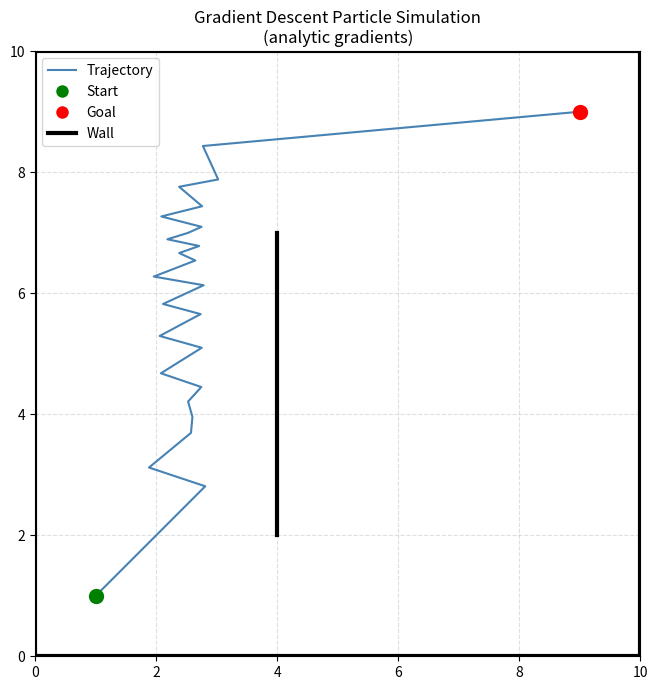

Generate this figure with matplotlib:
import numpy as np
import matplotlib.pyplot as plt
from matplotlib.lines import Line2D

EPS = 1e-8   # safeguard against division by zero when x lies on the wall


# ─────────────────────────────────────────────
# 1. Goal cost + analytic gradient
# ─────────────────────────────────────────────

def goal_cost(x, g):
    """C_goal = 0.5 * ||x - g||²"""
    diff = x - g
    return 0.5 * np.dot(diff, diff)


def grad_goal(x, g):
    """
    Analytic gradient of C_goal.

    Derivation:
        C_goal = 0.5 * (x - g)·(x - g)
        dC/dx  = (x - g)

    Descending this gradient moves x toward g.
    """
    return x - g


# ─────────────────────────────────────────────
# 2. Point-to-segment: distance + closest point
# ─────────────────────────────────────────────

def point_to_segment(x, a, b):
    """
    Returns (d, p) where:
      d = shortest distance from x to segment [a, b]
      p = closest point on the segment to x

    Steps:
      1. Project (x - a) onto (b - a) to get scalar t.
      2. Clamp t to [0, 1] so p stays on the segment.
      3. p = a + t*(b - a),  d = ||x - p||
    """
    v = b - a
    t = np.dot(x - a, v) / np.dot(v, v)
    t = np.clip(t, 0.0, 1.0)
    p = a + t * v
    d = np.linalg.norm(x - p)
    return d, p


# ─────────────────────────────────────────────
# 3. Wall penalty + analytic gradient
# ─────────────────────────────────────────────

def wall_cost(x, a, b, R, w):
    """
    C_wall = 0.5 * w * (R - d)²   if d < R
           = 0                      otherwise
    """
    d, _ = point_to_segment(x, a, b)
    if d < R:
        return 0.5 * w * (R - d) ** 2
    return 0.0


def grad_wall_penalty(x, a, b, R, w):
    """
    Analytic gradient of C_wall via the chain rule.

    Derivation:
        d      = ||x - p||          (distance to closest point p on segment)

        dC/dd  = -w * (R - d)       (outer derivative of the quadratic)

        dd/dx  = (x - p) / d        (gradient of Euclidean distance)

                 This formula holds whether p is in the segment interior
                 (t clamped) or at an endpoint — in both cases p is fixed
                 relative to the perpendicular direction of x, so the
                 along-segment component vanishes.

        Chain rule:
        grad C_wall = dC/dd * dd/dx
                    = -w * (R - d) * (x - p) / max(d, eps)   if d < R
                    = 0                                        otherwise
    """
    d, p = point_to_segment(x, a, b)
    if d >= R:
        return np.zeros_like(x)
    return -w * (R - d) * (x - p) / max(d, EPS)


# ─────────────────────────────────────────────
# 4. Total cost + total gradient
# ─────────────────────────────────────────────

def total_cost(x, g, walls):
    """Sum of goal cost and all wall penalties."""
    cost = goal_cost(x, g)
    for wall in walls:
        cost += wall_cost(x, wall['a'], wall['b'], wall['R'], wall['w'])
    return cost


def total_gradient(x, g, walls):
    """
    Analytic gradient of the total cost:
        grad C = grad C_goal + sum_i grad C_wall_i
    """
    grad = grad_goal(x, g)
    for wall in walls:
        grad = grad + grad_wall_penalty(x, wall['a'], wall['b'],
                                        wall['R'], wall['w'])
    return grad


# ─────────────────────────────────────────────
# 5. Simulation loop
# ─────────────────────────────────────────────

def run_simulation(x0, g, walls, alpha=0.001, n_steps=500):
    """
    Gradient descent:   x <- x - alpha * grad C(x)

    Uses the fully analytic gradient — no finite differences.
    Wall avoidance emerges purely from cost minimisation.
    """
    x = x0.copy()
    trajectory = [x.copy()]

    for _ in range(n_steps):
        grad = total_gradient(x, g, walls)
        x = x - alpha * grad
        trajectory.append(x.copy())

    return np.array(trajectory)


# ─────────────────────────────────────────────
# 6. Plotting
# ─────────────────────────────────────────────

def plot_results(trajectory, x0, g, walls):
    fig, ax = plt.subplots(figsize=(7, 7))

    ax.plot(trajectory[:, 0], trajectory[:, 1],
            color='steelblue', linewidth=1.5, zorder=2)

    ax.scatter(*x0, color='green', s=100, zorder=5)
    ax.scatter(*g,  color='red',   s=100, zorder=5)

    for wall in walls:
        ax.plot([wall['a'][0], wall['b'][0]],
                [wall['a'][1], wall['b'][1]],
                color='black', linewidth=3, zorder=4)

    legend_handles = [
        Line2D([0], [0], color='steelblue', label='Trajectory'),
        Line2D([0], [0], marker='o', color='w', markerfacecolor='green',
               markersize=10, label='Start'),
        Line2D([0], [0], marker='o', color='w', markerfacecolor='red',
               markersize=10, label='Goal'),
        Line2D([0], [0], color='black', linewidth=3, label='Wall'),
    ]
    ax.legend(handles=legend_handles)
    ax.set_xlim(0, 10)
    ax.set_ylim(0, 10)
    ax.set_aspect('equal')
    ax.set_title("Gradient Descent Particle Simulation\n(analytic gradients)")
    ax.grid(True, linestyle='--', alpha=0.4)
    plt.tight_layout()
    plt.show()


# ─────────────────────────────────────────────
# 7. Main
# ─────────────────────────────────────────────

if __name__ == "__main__":
    x0 = np.array([1.0, 1.0])
    g  = np.array([9.0, 9.0])

    # Outer square boundary [0,10]x[0,10] — same penalty framework as interior walls.
    # The particle stays inside because crossing into the influence band (R) raises cost.
    boundary_R = 1.0
    boundary_w = 80.0
    boundary_walls = [
        {'a': np.array([ 0.0,  0.0]), 'b': np.array([10.0,  0.0]),  # bottom
         'R': boundary_R, 'w': boundary_w},
        {'a': np.array([10.0,  0.0]), 'b': np.array([10.0, 10.0]),  # right
         'R': boundary_R, 'w': boundary_w},
        {'a': np.array([10.0, 10.0]), 'b': np.array([ 0.0, 10.0]),  # top
         'R': boundary_R, 'w': boundary_w},
        {'a': np.array([ 0.0, 10.0]), 'b': np.array([ 0.0,  0.0]),  # left
         'R': boundary_R, 'w': boundary_w},
    ]

    # Interior obstacle
    interior_walls = [
        {'a': np.array([4.0, 2.0]),
         'b': np.array([4.0, 7.0]),
         'R': 1.5,
         'w': 80.0},
    ]

    walls = boundary_walls + interior_walls

    trajectory = run_simulation(x0, g, walls, alpha=0.05, n_steps=400)
    plot_results(trajectory, x0, g, walls)
